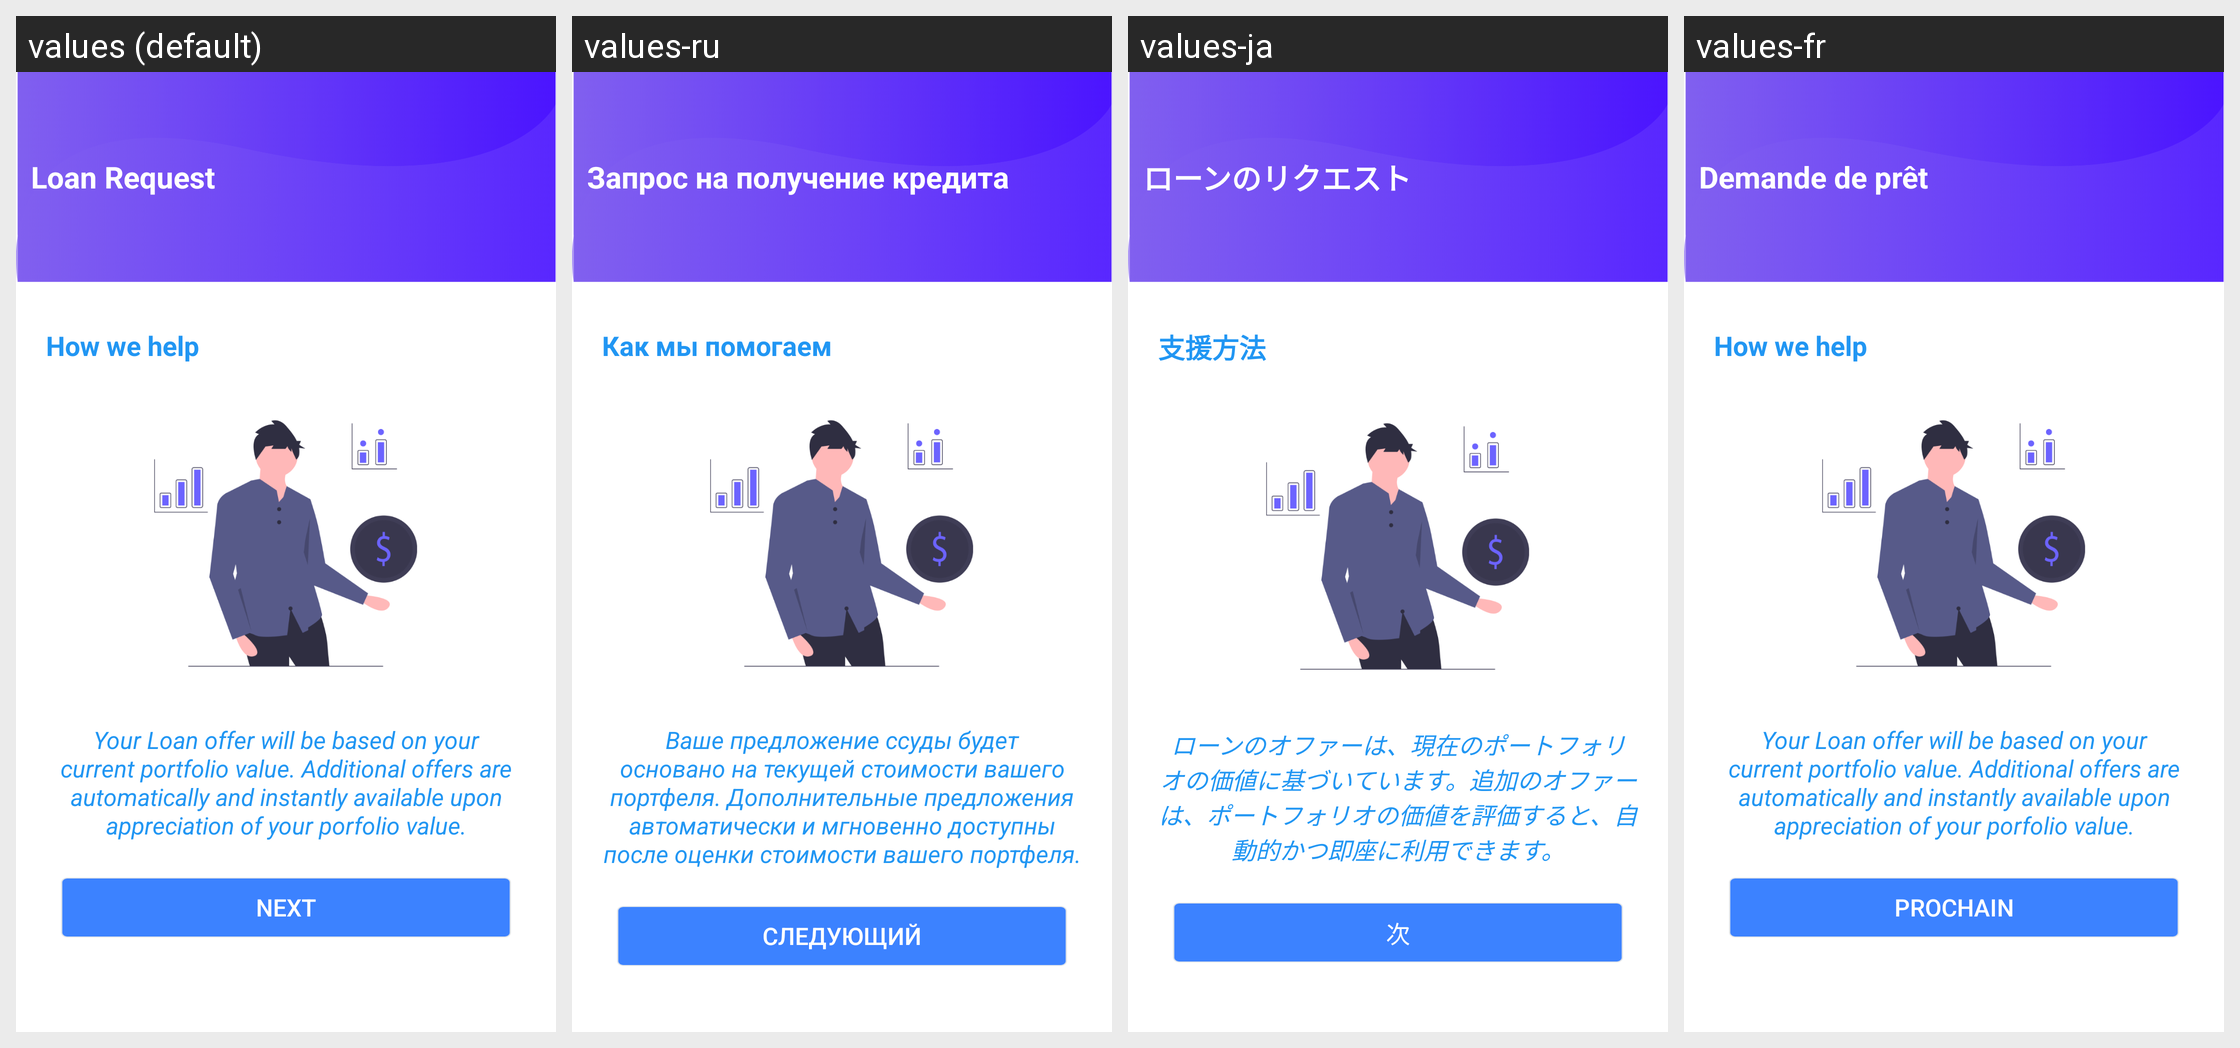

Locale-by-locale string values for the Android screen shown in this grid:
Android screen res/layout/activity_pre_loan.xml rendered under 4 locales, left to right: values (default), values-ru, values-ja, values-fr. Device: Nexus 5 (rendered at 1080×1920; each locale shown at half size, 540×960, under a caption strip naming it); theme AppTheme.
Other locales in the repository, not shown: values-de, values-es, values-it, values-ko, values-nl, values-pt, values-zh.
Strings drawn on this screen, with the default value and each locale's value (text and hints the layout hard-codes, and strings that could not be matched under every locale, appear in the picture but are not listed):

ln2
  values: Loan Request
  values-ru: Запрос на получение кредита
  values-ja: ローンのリクエスト
  values-fr: Demande de prêt

wh
  values: How we help
  values-ru: Как мы помогаем
  values-ja: 支援方法
  values-fr: How we help

ld
  values: Your Loan offer will be based on your current portfolio value. Additional offers are automatically and instantly available upon appreciation of your porfolio value.
  values-ru: Ваше предложение ссуды будет основано на текущей стоимости вашего портфеля. Дополнительные предложения автоматически и мгновенно доступны после оценки стоимости вашего портфеля.
  values-ja: ローンのオファーは、現在のポートフォリオの価値に基づいています。追加のオファーは、ポートフォリオの価値を評価すると、自動的かつ即座に利用できます。
  values-fr: Your Loan offer will be based on your current portfolio value. Additional offers are automatically and instantly available upon appreciation of your porfolio value.

next
  values: Next
  values-ru: следующий
  values-ja: 次
  values-fr: Prochain
